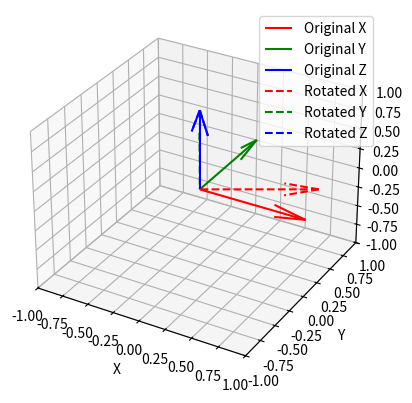

Recreate this plot in Python.
import numpy as np
import matplotlib.pyplot as plt
from mpl_toolkits.mplot3d import Axes3D

R = np.array([
    [0.866, -0.5, 0],
    [0.5, 0.866, 0],
    [0, 0, 1]
])

origin = np.array([0, 0, 0])
x_axis = R[:, 0]  # X-axis 
y_axis = R[:, 1]  # Y-axis 
z_axis = R[:, 2]  # Z-axis 

# Plotting
fig = plt.figure()
ax = fig.add_subplot(111, projection='3d')

ax.quiver(0, 0, 0, 1, 0, 0, color='r', label='Original X')
ax.quiver(0, 0, 0, 0, 1, 0, color='g', label='Original Y')
ax.quiver(0, 0, 0, 0, 0, 1, color='b', label='Original Z')
ax.quiver(0, 0, 0, x_axis[0], x_axis[1], x_axis[2], color='r', linestyle='--', label='Rotated X')
ax.quiver(0, 0, 0, y_axis[0], y_axis[1], y_axis[2], color='g', linestyle='--', label='Rotated Y')
ax.quiver(0, 0, 0, z_axis[0], z_axis[1], z_axis[2], color='b', linestyle='--', label='Rotated Z')
ax.set_xlim([-1, 1])
ax.set_ylim([-1, 1])
ax.set_zlim([-1, 1])

# Labels
ax.set_xlabel('X')
ax.set_ylabel('Y')
ax.set_zlabel('Z')
plt.legend()
plt.show()
